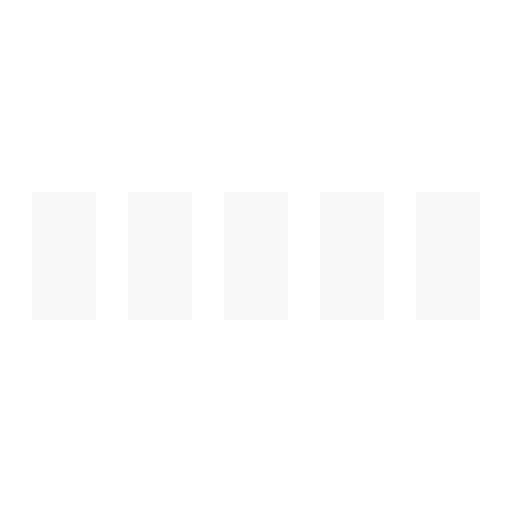
t = 0.00 s
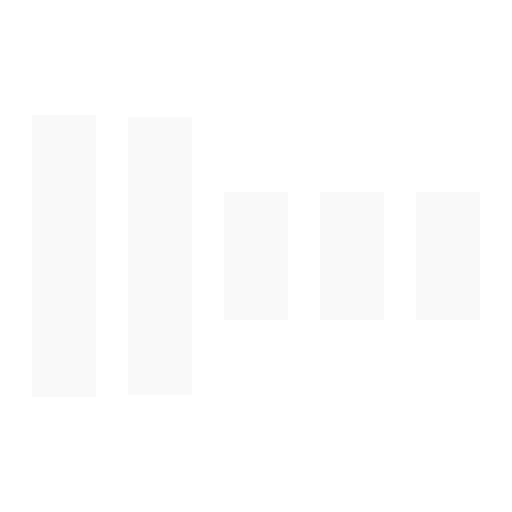
t = 0.30 s
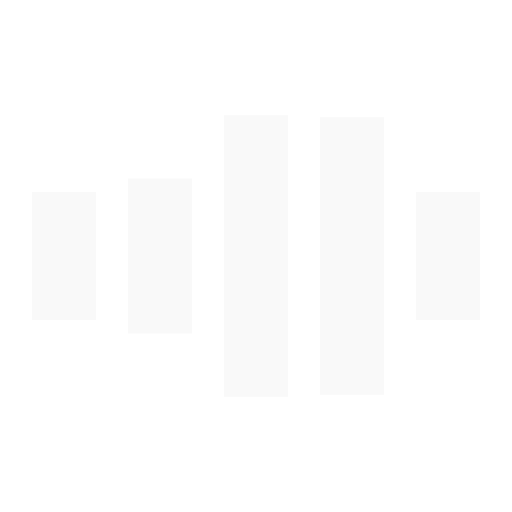
t = 0.70 s
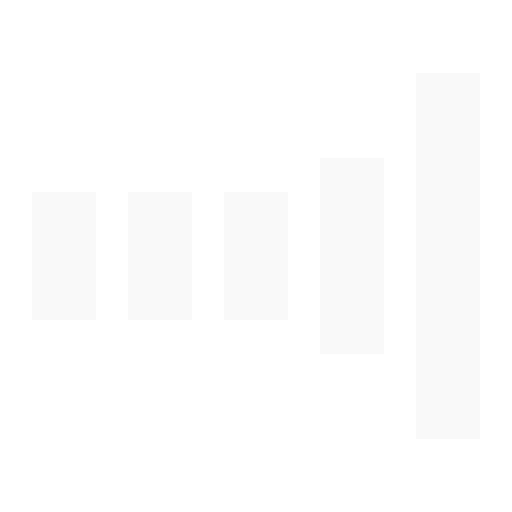
t = 1.00 s
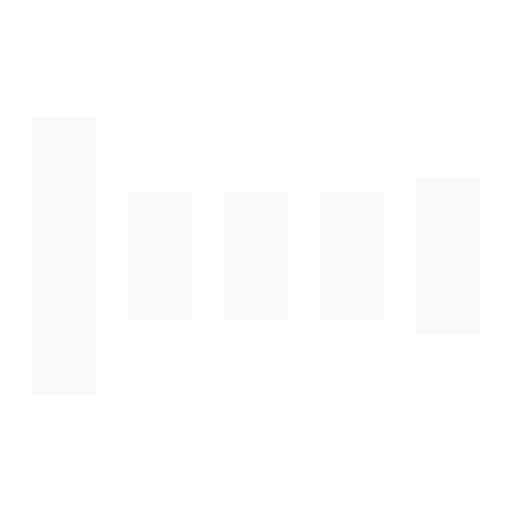
t = 1.30 s
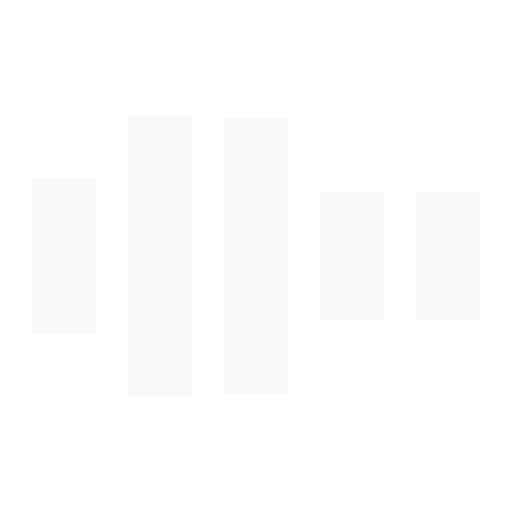
t = 1.70 s

The animated SVG that drew these frames (rendered in a browser with its animation timeline set to each time). Animation: 5 SMIL elements (animate=5); one cycle of 2.00 s, repeats indefinitely.

<?xml version="1.0" encoding="UTF-8" standalone="no"?>
<svg
   xmlns:dc="http://purl.org/dc/elements/1.1/"
   xmlns:cc="http://creativecommons.org/ns#"
   xmlns:rdf="http://www.w3.org/1999/02/22-rdf-syntax-ns#"
   xmlns:svg="http://www.w3.org/2000/svg"
   xmlns="http://www.w3.org/2000/svg"
   xmlns:sodipodi="http://sodipodi.sourceforge.net/DTD/sodipodi-0.dtd"
   xmlns:inkscape="http://www.inkscape.org/namespaces/inkscape"
   viewBox="0 0 32 32"
   width="32"
   height="32"
   fill="#62cb31"
   id="svg2"
   version="1.1"
   inkscape:version="0.91 r13725"
   sodipodi:docname="loading-bars.svg">
  <metadata
     id="metadata18">
    <rdf:RDF>
      <cc:Work
         rdf:about="">
        <dc:format>image/svg+xml</dc:format>
        <dc:type
           rdf:resource="http://purl.org/dc/dcmitype/StillImage" />
      </cc:Work>
    </rdf:RDF>
  </metadata>
  <defs
     id="defs16" />
  <sodipodi:namedview
     pagecolor="#ffffff"
     bordercolor="#666666"
     borderopacity="1"
     objecttolerance="10"
     gridtolerance="10"
     guidetolerance="10"
     inkscape:pageopacity="0"
     inkscape:pageshadow="2"
     inkscape:window-width="1920"
     inkscape:window-height="1017"
     id="namedview14"
     showgrid="false"
     inkscape:zoom="7.375"
     inkscape:cx="16"
     inkscape:cy="16"
     inkscape:window-x="-8"
     inkscape:window-y="-8"
     inkscape:window-maximized="1"
     inkscape:current-layer="svg2" />
  <path
     transform="translate(2)"
     d="M0 12 V20 H4 V12z"
     id="path4"
     style="fill:#f9f9f9">
    <animate
       attributeName="d"
       values="M0 12 V20 H4 V12z; M0 4 V28 H4 V4z; M0 12 V20 H4 V12z; M0 12 V20 H4 V12z"
       dur="1.2s"
       repeatCount="indefinite"
       begin="0"
       keytimes="0;.2;.5;1"
       keySplines="0.2 0.2 0.4 0.8;0.2 0.6 0.4 0.8;0.2 0.8 0.4 0.8"
       calcMode="spline" />
  </path>
  <path
     transform="translate(8)"
     d="M0 12 V20 H4 V12z"
     id="path6"
     style="fill:#f9f9f9">
    <animate
       attributeName="d"
       values="M0 12 V20 H4 V12z; M0 4 V28 H4 V4z; M0 12 V20 H4 V12z; M0 12 V20 H4 V12z"
       dur="1.2s"
       repeatCount="indefinite"
       begin="0.2"
       keytimes="0;.2;.5;1"
       keySplines="0.2 0.2 0.4 0.8;0.2 0.6 0.4 0.8;0.2 0.8 0.4 0.8"
       calcMode="spline" />
  </path>
  <path
     transform="translate(14)"
     d="M0 12 V20 H4 V12z"
     id="path8"
     style="fill:#f9f9f9">
    <animate
       attributeName="d"
       values="M0 12 V20 H4 V12z; M0 4 V28 H4 V4z; M0 12 V20 H4 V12z; M0 12 V20 H4 V12z"
       dur="1.2s"
       repeatCount="indefinite"
       begin="0.4"
       keytimes="0;.2;.5;1"
       keySplines="0.2 0.2 0.4 0.8;0.2 0.6 0.4 0.8;0.2 0.8 0.4 0.8"
       calcMode="spline" />
  </path>
  <path
     transform="translate(20)"
     d="M0 12 V20 H4 V12z"
     id="path10"
     style="fill:#f9f9f9">
    <animate
       attributeName="d"
       values="M0 12 V20 H4 V12z; M0 4 V28 H4 V4z; M0 12 V20 H4 V12z; M0 12 V20 H4 V12z"
       dur="1.2s"
       repeatCount="indefinite"
       begin="0.6"
       keytimes="0;.2;.5;1"
       keySplines="0.2 0.2 0.4 0.8;0.2 0.6 0.4 0.8;0.2 0.8 0.4 0.8"
       calcMode="spline" />
  </path>
  <path
     transform="translate(26)"
     d="M0 12 V20 H4 V12z"
     id="path12"
     style="fill:#f9f9f9">
    <animate
       attributeName="d"
       values="M0 12 V20 H4 V12z; M0 4 V28 H4 V4z; M0 12 V20 H4 V12z; M0 12 V20 H4 V12z"
       dur="1.2s"
       repeatCount="indefinite"
       begin="0.8"
       keytimes="0;.2;.5;1"
       keySplines="0.2 0.2 0.4 0.8;0.2 0.6 0.4 0.8;0.2 0.8 0.4 0.8"
       calcMode="spline" />
  </path>
</svg>
